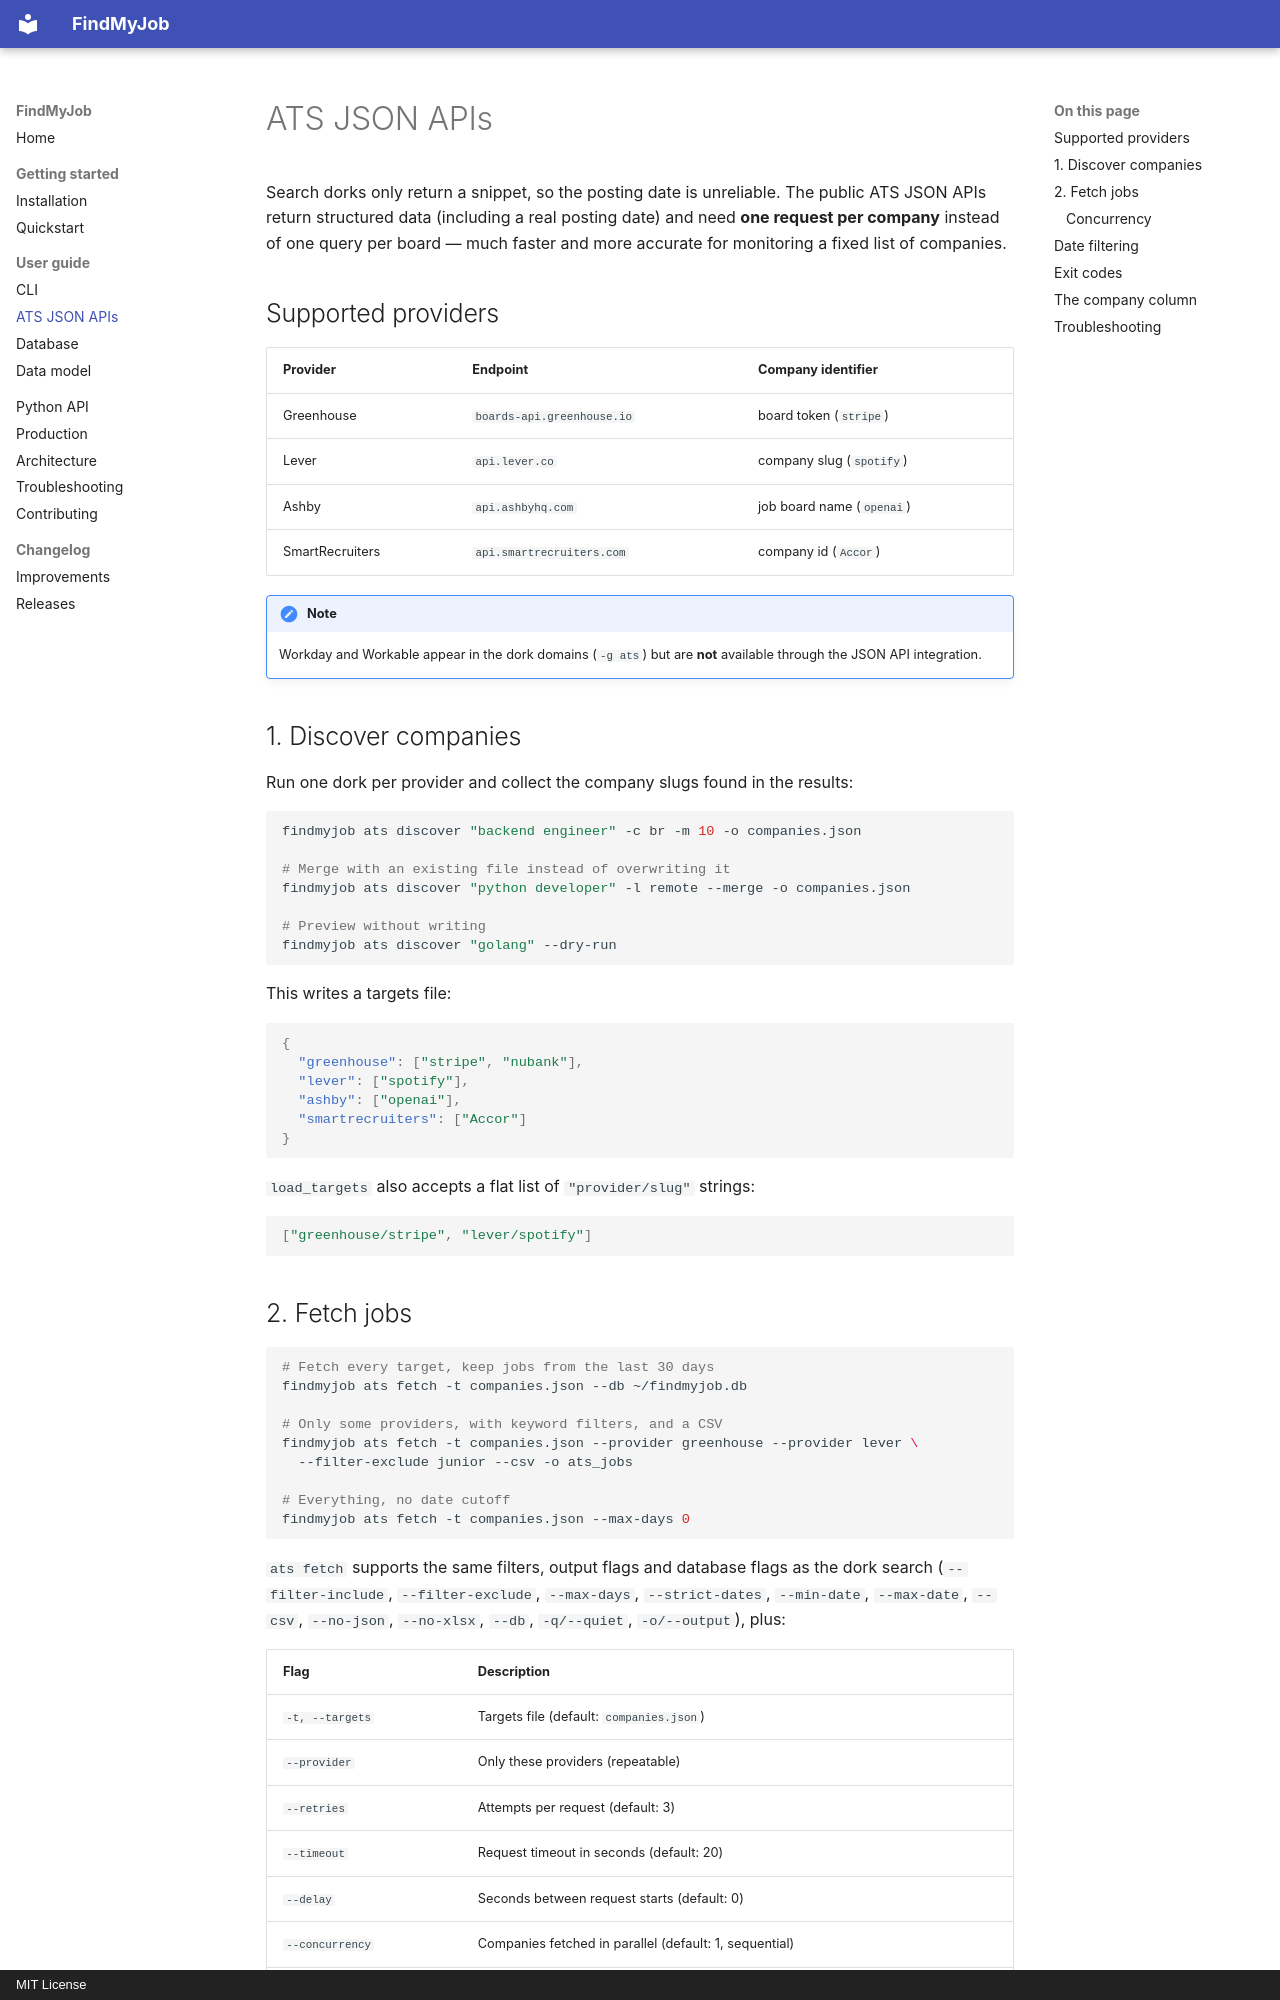

repository: BrunoMoreno/findmyjob · page: ats/index.html · generator: mkdocs · copyright: MIT License

# ATS JSON APIs

Search dorks only return a snippet, so the posting date is unreliable. The
public ATS JSON APIs return structured data (including a real posting date) and
need **one request per company** instead of one query per board — much faster
and more accurate for monitoring a fixed list of companies.

## Supported providers

| Provider | Endpoint | Company identifier |
|----------|----------|--------------------|
| Greenhouse | `boards-api.greenhouse.io` | board token (`stripe`) |
| Lever | `api.lever.co` | company slug (`spotify`) |
| Ashby | `api.ashbyhq.com` | job board name (`openai`) |
| SmartRecruiters | `api.smartrecruiters.com` | company id (`Accor`) |

!!! note
    Workday and Workable appear in the dork domains (`-g ats`) but are **not**
    available through the JSON API integration.

## 1. Discover companies

Run one dork per provider and collect the company slugs found in the results:

```bash
findmyjob ats discover "backend engineer" -c br -m 10 -o companies.json

# Merge with an existing file instead of overwriting it
findmyjob ats discover "python developer" -l remote --merge -o companies.json

# Preview without writing
findmyjob ats discover "golang" --dry-run
```

This writes a targets file:

```json
{
  "greenhouse": ["stripe", "nubank"],
  "lever": ["spotify"],
  "ashby": ["openai"],
  "smartrecruiters": ["Accor"]
}
```

`load_targets` also accepts a flat list of `"provider/slug"` strings:

```json
["greenhouse/stripe", "lever/spotify"]
```

## 2. Fetch jobs

```bash
# Fetch every target, keep jobs from the last 30 days
findmyjob ats fetch -t companies.json --db ~/findmyjob.db

# Only some providers, with keyword filters, and a CSV
findmyjob ats fetch -t companies.json --provider greenhouse --provider lever \
  --filter-exclude junior --csv -o ats_jobs

# Everything, no date cutoff
findmyjob ats fetch -t companies.json --max-days 0
```

`ats fetch` supports the same filters, output flags and database flags as the
dork search (`--filter-include`, `--filter-exclude`, `--max-days`,
`--strict-dates`, `--min-date`, `--max-date`, `--csv`, `--no-json`,
`--no-xlsx`, `--db`, `-q/--quiet`, `-o/--output`), plus:

| Flag | Description |
|------|-------------|
| `-t, --targets` | Targets file (default: `companies.json`) |
| `--provider` | Only these providers (repeatable) |
| `--retries` | Attempts per request (default: 3) |
| `--timeout` | Request timeout in seconds (default: 20) |
| `--delay` | Seconds between request starts (default: 0) |
| `--concurrency` | Companies fetched in parallel (default: 1, sequential) |
| `--per-host` | Max simultaneous requests per ATS host (default: 5) |
